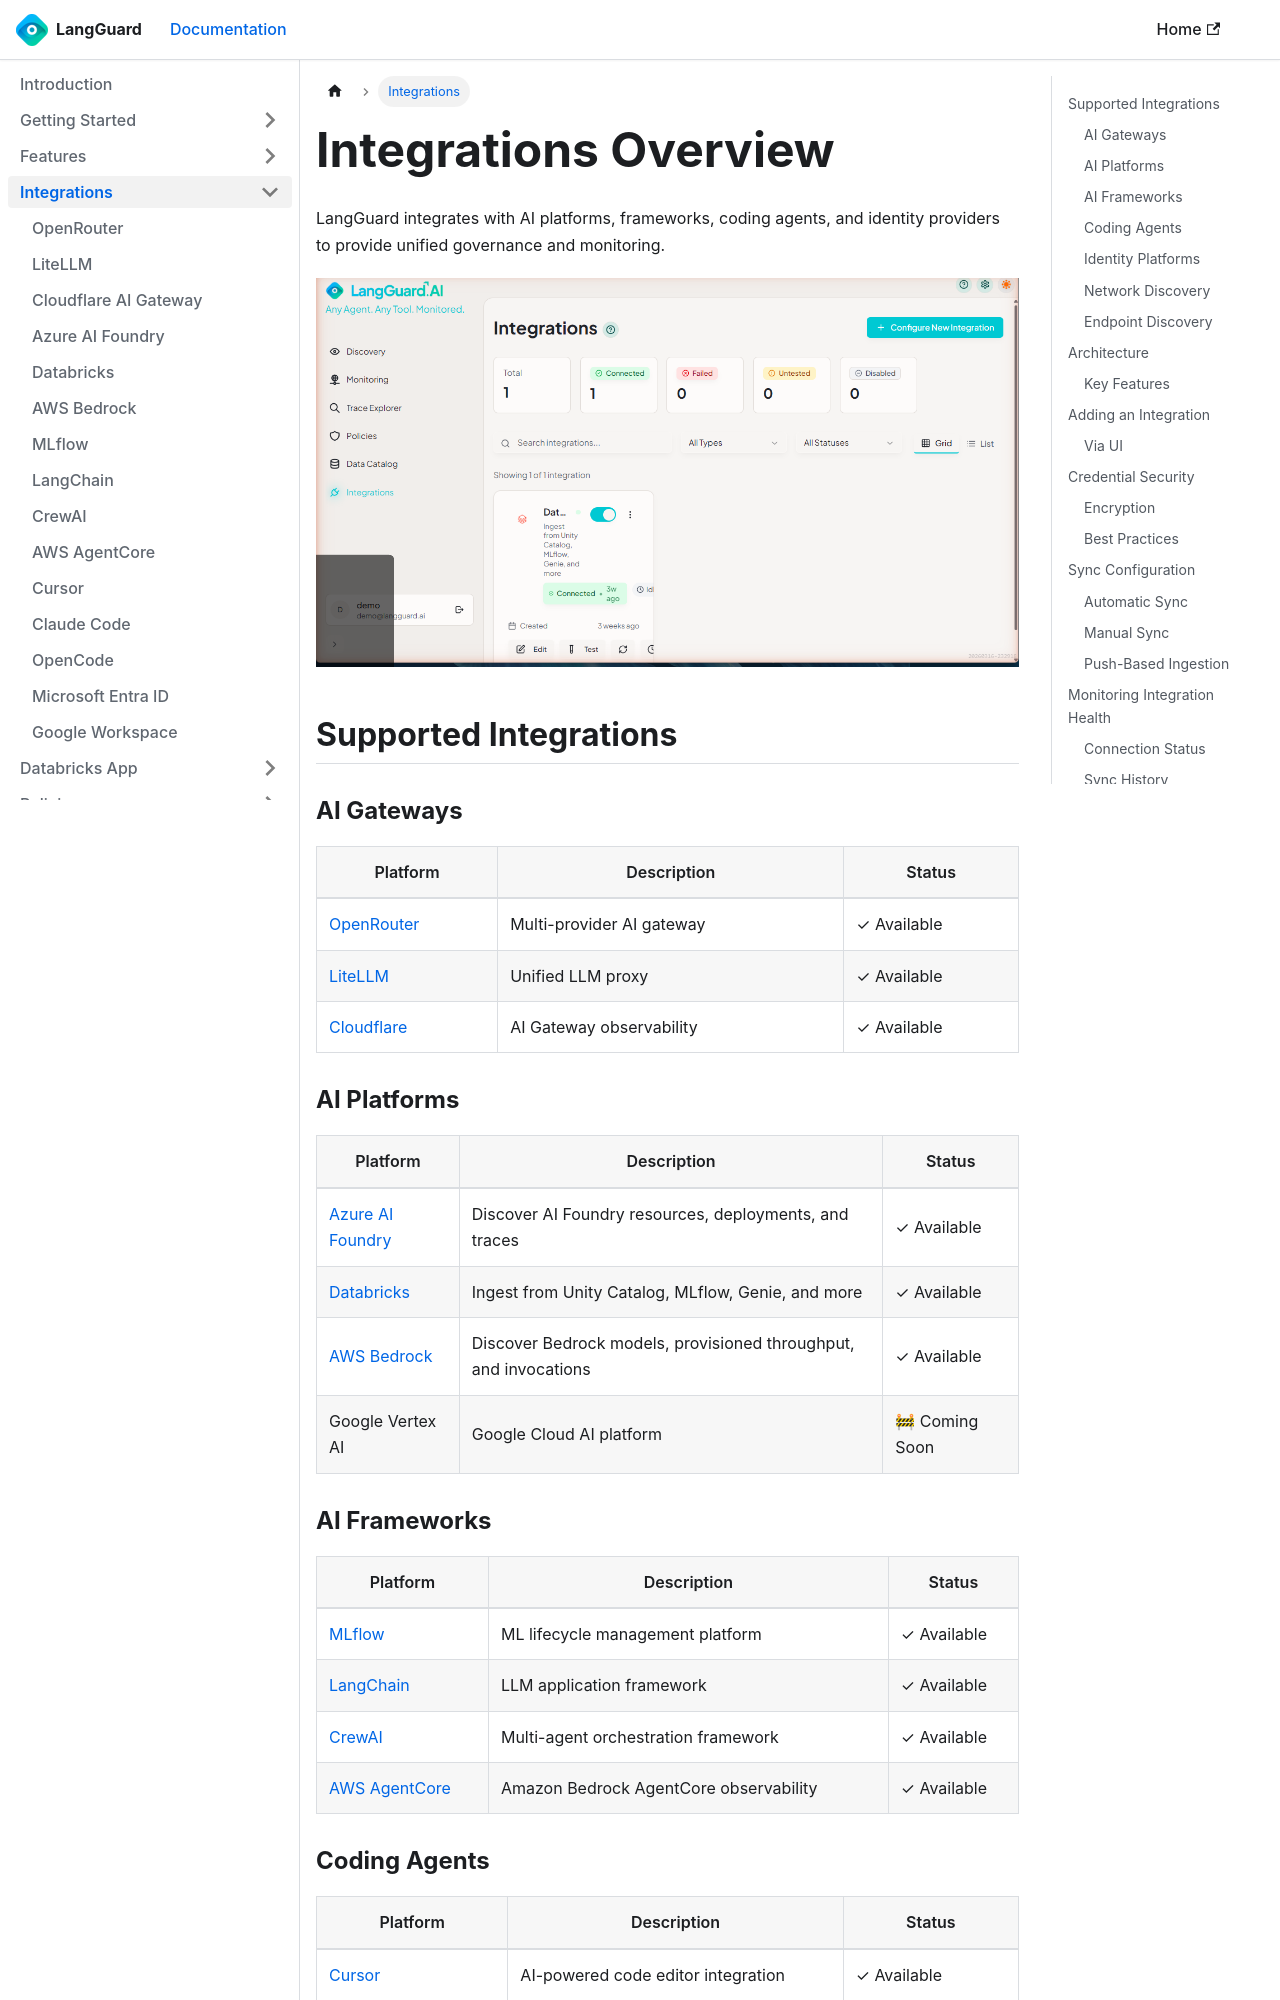

repository: LangGuard-AI/documentation · page: integrations/index.html · generator: docusaurus

---
sidebar_position: 1
title: Integrations Overview
description: Connect LangGuard to your AI platforms and tools
---

import ThemedImage from '@theme/ThemedImage';

# Integrations Overview

LangGuard integrates with AI platforms, frameworks, coding agents, and identity providers to provide unified governance and monitoring.

<ThemedImage
  alt="Integrations Overview"
  sources={{
    light: '/img/integrations-light.png',
    dark: '/img/integrations.png',
  }}
/>

## Supported Integrations

### AI Gateways

| Platform | Description | Status |
|----------|-------------|--------|
| [OpenRouter](/integrations/openrouter) | Multi-provider AI gateway | ✓ Available |
| [LiteLLM](/integrations/litellm) | Unified LLM proxy | ✓ Available |
| [Cloudflare](/integrations/cloudflare) | AI Gateway observability | ✓ Available |

### AI Platforms

| Platform | Description | Status |
|----------|-------------|--------|
| [Azure AI Foundry](/integrations/azure-ai-foundry) | Discover AI Foundry resources, deployments, and traces | ✓ Available |
| [Databricks](/integrations/databricks) | Ingest from Unity Catalog, MLflow, Genie, and more | ✓ Available |
| [AWS Bedrock](/integrations/aws-bedrock) | Discover Bedrock models, provisioned throughput, and invocations | ✓ Available |
| Google Vertex AI | Google Cloud AI platform | 🚧 Coming Soon |

### AI Frameworks

| Platform | Description | Status |
|----------|-------------|--------|
| [MLflow](/integrations/mlflow) | ML lifecycle management platform | ✓ Available |
| [LangChain](/integrations/langchain) | LLM application framework | ✓ Available |
| [CrewAI](/integrations/crewai) | Multi-agent orchestration framework | ✓ Available |
| [AWS AgentCore](/integrations/aws-agentcore) | Amazon Bedrock AgentCore observability | ✓ Available |
